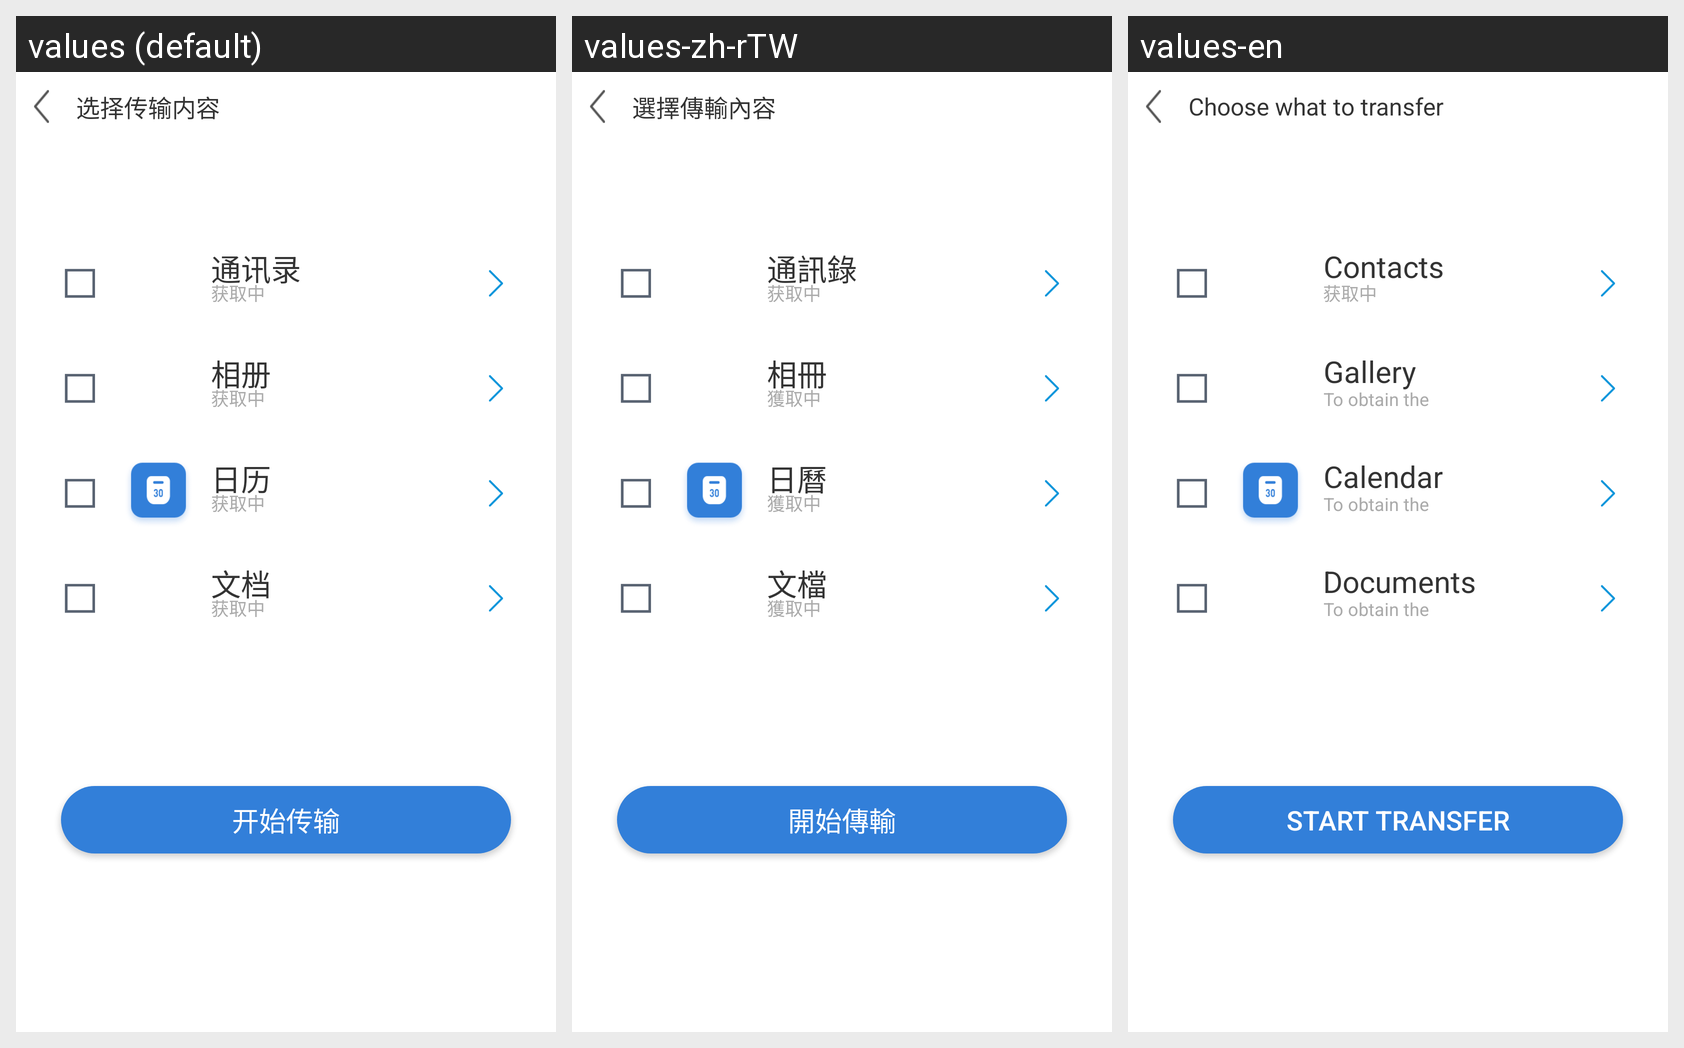

Translations of the strings shown on this Android screen, per locale in the grid:
Android screen res/layout/fragment_trans.xml rendered under 3 locales, left to right: values (default), values-zh-rTW, values-en. Device: Nexus 5 (rendered at 1080×1920; each locale shown at half size, 540×960, under a caption strip naming it); theme AppThemeSplash.
Strings drawn on this screen, with the default value and each locale's value (text and hints the layout hard-codes, and strings that could not be matched under every locale, appear in the picture but are not listed):

neirong
  values: 选择传输内容
  values-zh-rTW: 選擇傳輸內容
  values-en: Choose what to transfer

Contacts
  values: 通讯录
  values-zh-rTW: 通訊錄
  values-en: Contacts

Gallery
  values: 相册
  values-zh-rTW: 相冊
  values-en: Gallery

huoquzhong
  values: 获取中
  values-zh-rTW: 獲取中
  values-en: To obtain the

Calendar
  values: 日历
  values-zh-rTW: 日曆
  values-en: Calendar

Documents
  values: 文档
  values-zh-rTW: 文檔
  values-en: Documents

Start_transfer
  values: 开始传输
  values-zh-rTW: 開始傳輸
  values-en: Start transfer
